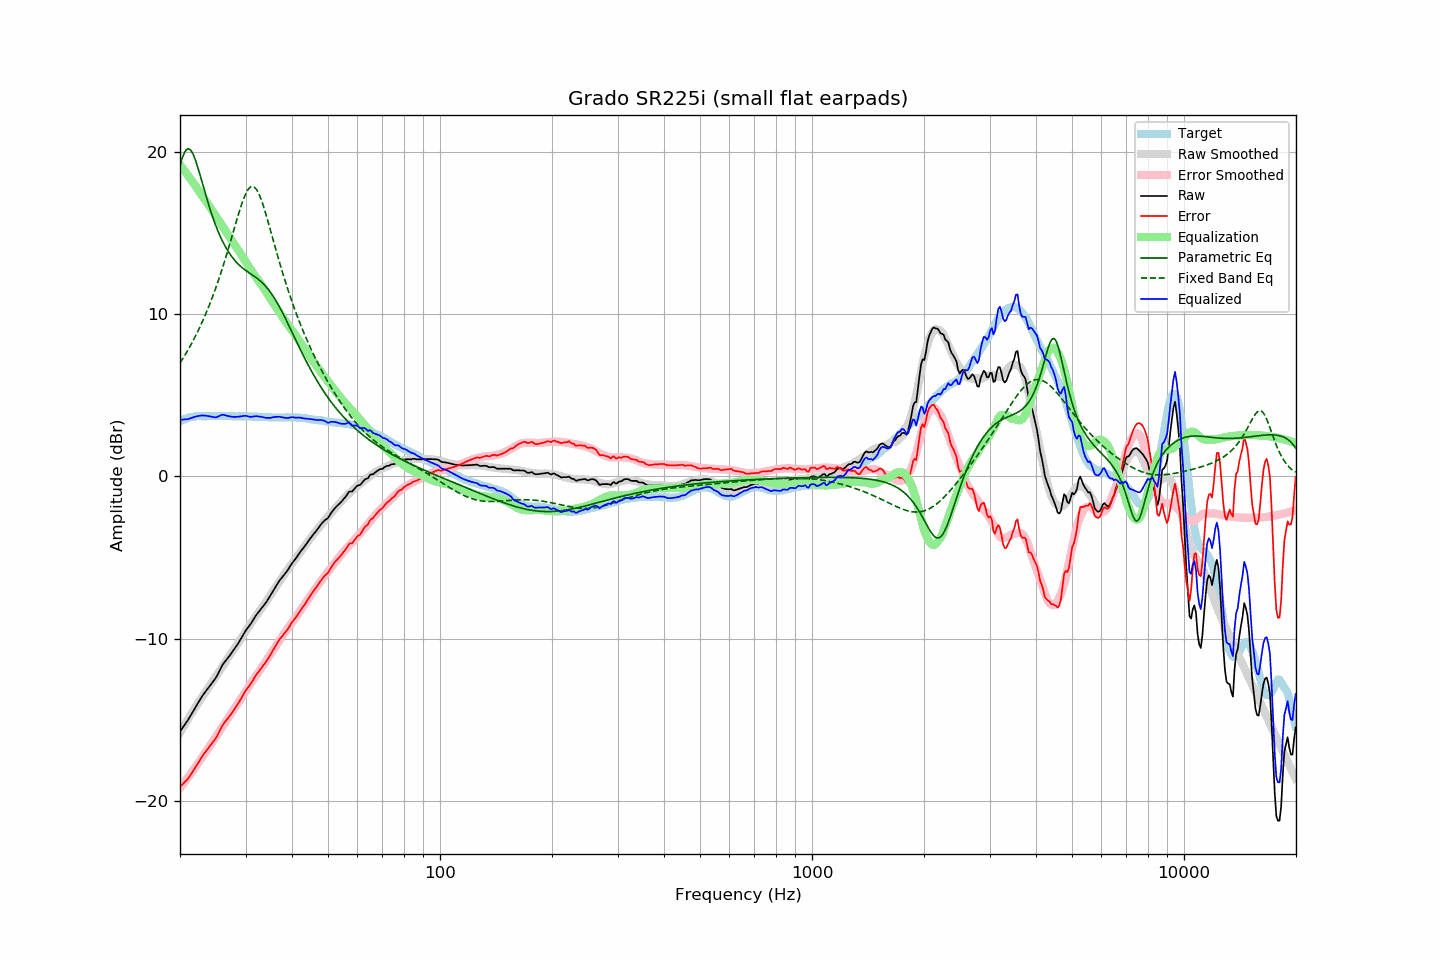

Values plotted in this chart, from the file beside it:
frequency, raw, error, smoothed, error_smoothed, equalization, parametric_eq, fixed_band_eq, equalized_raw, equalized_smoothed, target
20.00, -15.71, -19.11, -15.78, -19.20, 19.20, 19.14, 6.98, 3.49, 3.42, 3.40
20.20, -15.57, -19.02, -15.61, -19.07, 19.07, 19.49, 7.14, 3.50, 3.46, 3.45
20.40, -15.43, -18.93, -15.44, -18.94, 18.94, 19.77, 7.30, 3.51, 3.50, 3.50
20.61, -15.29, -18.82, -15.27, -18.80, 18.80, 19.99, 7.46, 3.51, 3.53, 3.53
20.81, -15.15, -18.73, -15.11, -18.67, 18.67, 20.13, 7.63, 3.52, 3.56, 3.58
21.02, -15.00, -18.62, -14.95, -18.54, 18.54, 20.18, 7.80, 3.53, 3.59, 3.62
21.23, -14.83, -18.47, -14.78, -18.40, 18.40, 20.16, 7.97, 3.57, 3.62, 3.64
21.44, -14.66, -18.32, -14.62, -18.26, 18.26, 20.05, 8.15, 3.60, 3.64, 3.66
21.66, -14.49, -18.17, -14.47, -18.12, 18.12, 19.88, 8.34, 3.63, 3.66, 3.68
21.87, -14.32, -18.01, -14.31, -17.99, 17.99, 19.65, 8.53, 3.67, 3.68, 3.69
22.09, -14.15, -17.86, -14.15, -17.85, 17.85, 19.37, 8.72, 3.70, 3.69, 3.71
22.31, -13.99, -17.71, -14.00, -17.71, 17.71, 19.06, 8.92, 3.72, 3.71, 3.72
22.54, -13.82, -17.54, -13.84, -17.56, 17.56, 18.73, 9.13, 3.73, 3.71, 3.72
22.76, -13.66, -17.38, -13.69, -17.41, 17.41, 18.39, 9.34, 3.75, 3.72, 3.72
22.99, -13.50, -17.21, -13.55, -17.26, 17.26, 18.04, 9.56, 3.76, 3.72, 3.71
23.22, -13.37, -17.08, -13.40, -17.12, 17.12, 17.69, 9.78, 3.75, 3.72, 3.71
23.45, -13.23, -16.94, -13.26, -16.98, 16.98, 17.34, 10.01, 3.75, 3.72, 3.71
23.69, -13.10, -16.82, -13.11, -16.83, 16.83, 17.01, 10.25, 3.73, 3.72, 3.72
23.92, -12.97, -16.69, -12.97, -16.69, 16.69, 16.69, 10.50, 3.72, 3.72, 3.72
24.16, -12.84, -16.56, -12.82, -16.54, 16.54, 16.37, 10.75, 3.70, 3.72, 3.72
24.40, -12.71, -16.44, -12.67, -16.39, 16.39, 16.08, 11.00, 3.68, 3.72, 3.73
24.65, -12.58, -16.30, -12.52, -16.24, 16.24, 15.79, 11.27, 3.66, 3.72, 3.72
24.89, -12.45, -16.16, -12.37, -16.09, 16.09, 15.52, 11.54, 3.64, 3.72, 3.72
25.14, -12.28, -16.00, -12.22, -15.94, 15.94, 15.27, 11.82, 3.66, 3.72, 3.72
25.39, -12.08, -15.80, -12.07, -15.79, 15.79, 15.02, 12.11, 3.71, 3.72, 3.73
25.65, -11.88, -15.61, -11.91, -15.63, 15.63, 14.80, 12.41, 3.75, 3.72, 3.73
25.91, -11.69, -15.40, -11.76, -15.48, 15.48, 14.58, 12.71, 3.80, 3.72, 3.72
26.16, -11.53, -15.25, -11.61, -15.33, 15.33, 14.38, 13.02, 3.80, 3.72, 3.72
26.43, -11.40, -15.12, -11.46, -15.18, 15.18, 14.20, 13.34, 3.77, 3.72, 3.72
26.69, -11.28, -15.00, -11.31, -15.02, 15.02, 14.02, 13.66, 3.74, 3.72, 3.72
26.96, -11.15, -14.87, -11.16, -14.87, 14.87, 13.86, 14.00, 3.72, 3.71, 3.72
27.23, -11.02, -14.74, -11.01, -14.72, 14.72, 13.71, 14.33, 3.70, 3.71, 3.72
27.50, -10.88, -14.60, -10.86, -14.57, 14.57, 13.57, 14.67, 3.69, 3.71, 3.72
27.77, -10.75, -14.46, -10.71, -14.42, 14.42, 13.44, 15.02, 3.67, 3.71, 3.71
28.05, -10.61, -14.32, -10.57, -14.28, 14.28, 13.32, 15.36, 3.67, 3.71, 3.71
28.33, -10.46, -14.16, -10.43, -14.13, 14.13, 13.21, 15.70, 3.67, 3.71, 3.70
28.62, -10.31, -14.01, -10.28, -13.99, 13.99, 13.10, 16.03, 3.67, 3.70, 3.70
28.90, -10.15, -13.86, -10.14, -13.84, 13.84, 13.01, 16.36, 3.69, 3.70, 3.71
29.19, -9.98, -13.68, -9.98, -13.68, 13.68, 12.92, 16.67, 3.70, 3.70, 3.70
29.48, -9.81, -13.52, -9.83, -13.53, 13.53, 12.84, 16.95, 3.72, 3.70, 3.71
29.78, -9.63, -13.33, -9.67, -13.37, 13.37, 12.76, 17.21, 3.73, 3.70, 3.70
30.08, -9.47, -13.18, -9.51, -13.21, 13.21, 12.68, 17.44, 3.74, 3.70, 3.71
30.38, -9.34, -13.04, -9.36, -13.05, 13.05, 12.61, 17.62, 3.71, 3.70, 3.70
30.68, -9.21, -12.91, -9.20, -12.90, 12.90, 12.55, 17.76, 3.69, 3.69, 3.70
30.99, -9.08, -12.78, -9.06, -12.75, 12.75, 12.48, 17.84, 3.67, 3.69, 3.70
31.30, -8.92, -12.61, -8.91, -12.60, 12.60, 12.41, 17.87, 3.68, 3.69, 3.69
31.61, -8.76, -12.45, -8.77, -12.46, 12.46, 12.34, 17.84, 3.70, 3.69, 3.69
31.93, -8.60, -12.29, -8.63, -12.32, 12.32, 12.27, 17.75, 3.71, 3.68, 3.69
32.24, -8.46, -12.14, -8.50, -12.18, 12.18, 12.20, 17.61, 3.72, 3.68, 3.68
32.57, -8.34, -12.02, -8.36, -12.04, 12.04, 12.12, 17.42, 3.69, 3.68, 3.68
32.89, -8.21, -11.89, -8.22, -11.90, 11.90, 12.04, 17.19, 3.68, 3.67, 3.68
33.22, -8.08, -11.75, -8.09, -11.75, 11.75, 11.95, 16.92, 3.67, 3.67, 3.67
33.55, -7.96, -11.63, -7.94, -11.60, 11.60, 11.85, 16.62, 3.64, 3.66, 3.67
33.89, -7.83, -11.49, -7.79, -11.45, 11.45, 11.75, 16.30, 3.62, 3.66, 3.66
34.23, -7.69, -11.35, -7.64, -11.30, 11.30, 11.64, 15.97, 3.61, 3.65, 3.66
34.57, -7.53, -11.18, -7.49, -11.14, 11.14, 11.51, 15.62, 3.61, 3.65, 3.65
34.92, -7.38, -11.03, -7.35, -10.99, 10.99, 11.38, 15.27, 3.61, 3.64, 3.65
35.27, -7.21, -10.85, -7.20, -10.84, 10.84, 11.24, 14.91, 3.63, 3.64, 3.64
35.62, -7.04, -10.68, -7.05, -10.69, 10.69, 11.10, 14.55, 3.65, 3.64, 3.64
35.97, -6.87, -10.51, -6.90, -10.54, 10.54, 10.94, 14.20, 3.67, 3.64, 3.64
... 635 more rows
